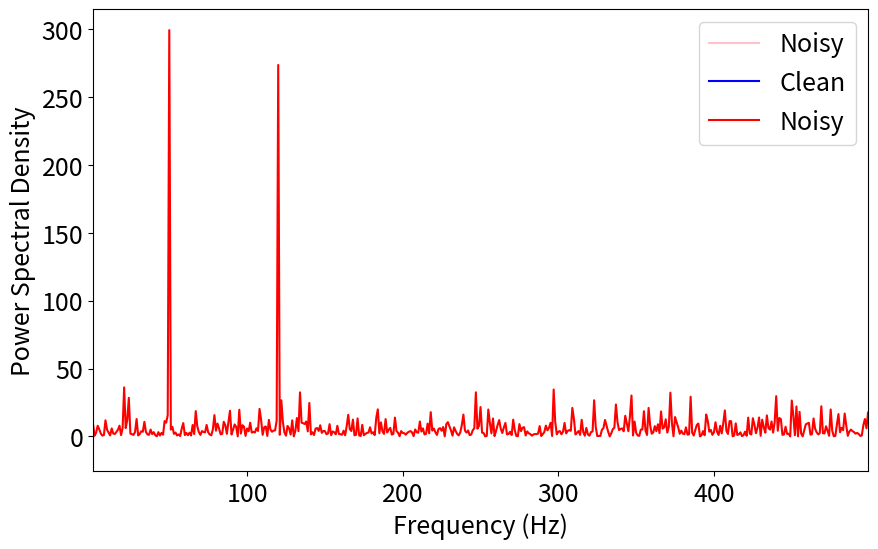
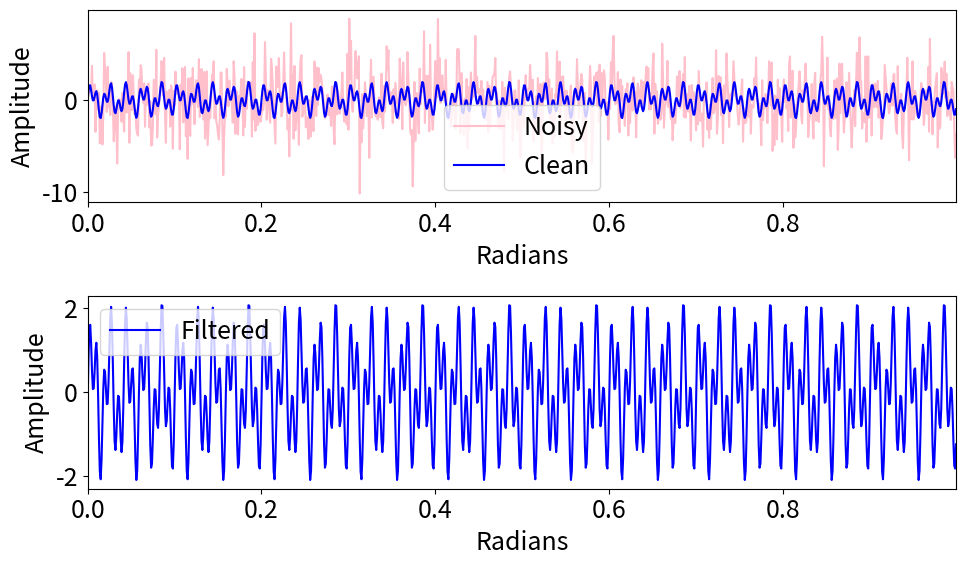

Source code (Python) for these figures, in order:
# ---
# jupyter:
#   jupytext:
#     text_representation:
#       extension: .py
#       format_name: light
#       format_version: '1.5'
#       jupytext_version: 1.15.1
#   kernelspec:
#     display_name: Python 3 (ipykernel)
#     language: python
#     name: python3
# ---

# +
# %%

import numpy as np
import matplotlib.pyplot as plt
plt.rcParams['figure.figsize'] = [10, 6]
plt.rcParams.update({'font.size': 18})
#create sample signal with 2 frequencies
dt=0.001
t=np.arange(0,1,dt)
f=np.sin(2*np.pi*50*t)+np.sin(2*np.pi*120*t)  #sum of 2 frequencies
f_clean = f
f=f+2.5*np.random.randn(len(t))               #Add some noise
plt.plot(t,f,color='pink', label='Noisy')
plt.plot(t,f_clean,color='blue', label='Clean')
plt.xlim(t[0],t[-1])
plt.xlabel('radians')
plt.ylabel('amplitude')
plt.legend()
# -

#compute the FFT algo
n = len(t)
fhat = np.fft.fft(f,n)                     #compute the FFT
PSD = fhat * np.conj(fhat)/n               #power spectrum 
freq = (1/(dt*n)) * np.arange(n)           #x-axis of frequencies 
L = np.arange(1,np.floor(n/2),dtype='int') #only plot 1st half
plt.plot(freq[L], PSD[L],color='red', label='Noisy')
plt.xlim(freq[L[0]],freq[L[-1]])
plt.xlabel('Frequency (Hz)')
plt.ylabel('Power Spectral Density')
plt.legend()
plt.show()


#Use PSD to filter out noise
indices = PSD > 100        # Find all freqs with large power
PSDclean = PSD * indices   # zero out all others via kronecker delta
fhat = indices*fhat        # zero out small fourier coffef. in Y
ffilt = np.fft.ifft(fhat)  # inverse fFFT for filtered time signal
#plot
fig,axs = plt.subplots(2,1)
plt.sca(axs[0])
plt.plot(t,f,color='pink', label='Noisy')
plt.plot(t,f_clean,color='blue',  label='Clean')
plt.xlim(t[0],t[-1])
plt.xlabel('Radians')
plt.ylabel('Amplitude')
plt.legend()
plt.sca(axs[1])
plt.plot(t, ffilt,color='blue', label='Filtered')
plt.xlim(t[0],t[-1])
plt.xlabel('Radians')
plt.ylabel('Amplitude')
plt.legend()
plt.tight_layout()
plt.show()


